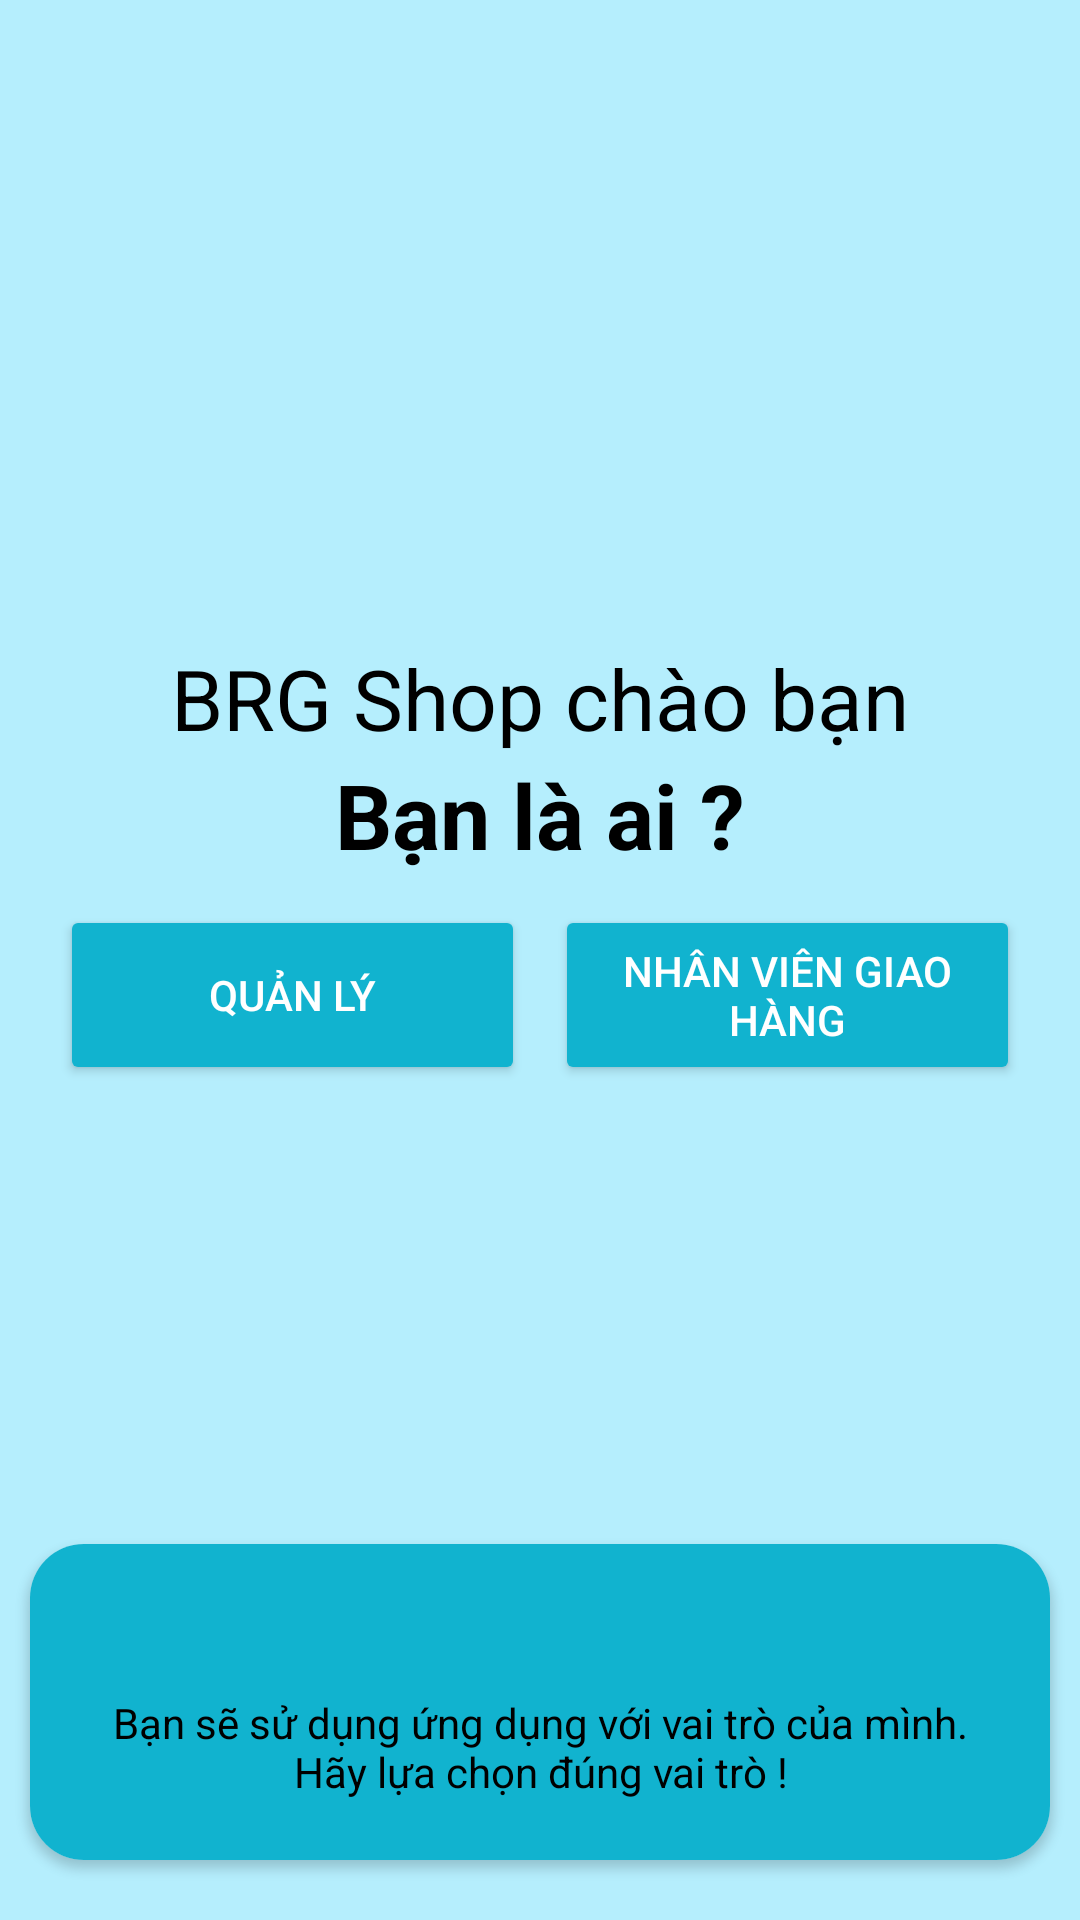

Reconstruct the res/layout file that produces this screen, plus the resources it refers to.
<!-- AndroidManifest.xml: application theme Theme.BRG_Shopping_Admin -->
<!-- res/layout/activity_main_get_started.xml -->
<?xml version="1.0" encoding="utf-8"?>
<androidx.constraintlayout.widget.ConstraintLayout xmlns:android="http://schemas.android.com/apk/res/android"
    xmlns:app="http://schemas.android.com/apk/res-auto"
    xmlns:tools="http://schemas.android.com/tools"
    android:layout_width="match_parent"
    android:layout_height="match_parent"
    android:background="#B5EEFD">
    <RelativeLayout
        android:id="@+id/main"
        android:layout_width="match_parent"
        android:layout_height="wrap_content"
        android:layout_marginStart="10dp"
        android:layout_marginEnd="10dp"
        app:layout_constraintLeft_toRightOf="parent"
        app:layout_constraintTop_toTopOf="parent"
        android:layout_marginTop="200sp">
        <TextView
            android:id="@+id/txt_Hello"
            android:layout_width="match_parent"
            android:layout_height="wrap_content"
            android:layout_marginTop="14dp"
            android:gravity="center"
            android:text="BRG Shop chào bạn"
            android:textColor="@color/Black"
            android:textSize="28sp" />

        <TextView
            android:id="@+id/who"
            android:layout_width="match_parent"
            android:layout_height="wrap_content"
            android:layout_below="@+id/txt_Hello"
            android:gravity="center"
            android:text="Bạn là ai ?"
            android:textColor="@color/Black"
            android:textSize="30sp"
            android:textStyle="bold"/>
        <LinearLayout
            android:id="@+id/liner_Button"
            android:layout_width="match_parent"
            android:layout_height="wrap_content"
            android:layout_below="@+id/who"
            android:layout_marginTop="10dp"
            android:orientation="horizontal"
            android:weightSum="2">

            <LinearLayout
                android:layout_width="0dp"
                android:layout_height="wrap_content"
                android:layout_marginStart="10dp"
                android:layout_marginEnd="5dp"
                android:layout_weight="1"
                android:orientation="vertical">

                <Button
                    android:id="@+id/btn_"
                    android:layout_width="match_parent"
                    android:layout_height="60dp"
                    android:backgroundTint="@color/P_Blue"
                    android:text="Quản lý"
                    android:textColor="@color/White"
                    android:textSize="14sp" />
            </LinearLayout>

            <LinearLayout
                android:layout_width="0dp"
                android:layout_height="match_parent"
                android:layout_marginStart="5dp"
                android:layout_marginEnd="10dp"
                android:layout_weight="1"
                android:orientation="vertical">

                <Button
                    android:id="@+id/btn_Doctor"
                    android:layout_width="match_parent"
                    android:layout_height="60dp"
                    android:backgroundTint="@color/P_Blue"
                    android:text="Nhân viên giao hàng"
                    android:textColor="@color/White"
                    android:textSize="14sp" />

            </LinearLayout>
        </LinearLayout>
    </RelativeLayout>

    <androidx.cardview.widget.CardView
        android:layout_width="match_parent"
        android:layout_height="wrap_content"
        android:layout_marginStart="10dp"
        android:layout_marginEnd="10dp"
        android:layout_marginBottom="20dp"
        android:backgroundTint="@color/White"
        app:cardCornerRadius="18dp"
        app:layout_constraintBottom_toBottomOf="parent"
        app:layout_constraintLeft_toRightOf="parent">

        <RelativeLayout
            android:layout_width="match_parent"
            android:layout_height="wrap_content"
            android:padding="20dp"
            android:background="@color/P_Blue">

            <ImageView
                android:id="@+id/pic_logo"
                android:layout_width="wrap_content"
                android:layout_height="20sp"
                android:layout_alignParentTop="true"
                android:layout_centerHorizontal="true"
                android:src="@drawable/logo_back_ground" />

            <TextView
                android:id="@+id/txt_NOTE"
                android:layout_width="match_parent"
                android:layout_height="wrap_content"
                android:layout_below="@+id/pic_logo"
                android:layout_marginTop="10dp"
                android:gravity="center"
                android:text="Bạn sẽ sử dụng ứng dụng với vai trò của mình. Hãy lựa chọn đúng vai trò !"
                android:textColor="@color/Black"
                android:textSize="14sp" />
        </RelativeLayout>
    </androidx.cardview.widget.CardView>
</androidx.constraintlayout.widget.ConstraintLayout>
<!-- resources referenced by this layout -->
<resources>
  <color name="Black">#000000</color>
  <color name="P_Blue">#11B3CF</color>
  <color name="White">#FFFFFF</color>
  <style name="Theme.BRG_Shopping_Admin" parent="Base.Theme.BRG_Shopping_Admin" />
  <style name="Base.Theme.BRG_Shopping_Admin" parent="Theme.Material3.DayNight.NoActionBar">
          
          
      </style>
</resources>
